Run: headless pygame with SDL's dummy video driver; simulated clock (each Clock.tick advances the game by its frame time, no real sleeping); random seed 0; keys injected as events and as key.get_pressed() state; no mouse input.
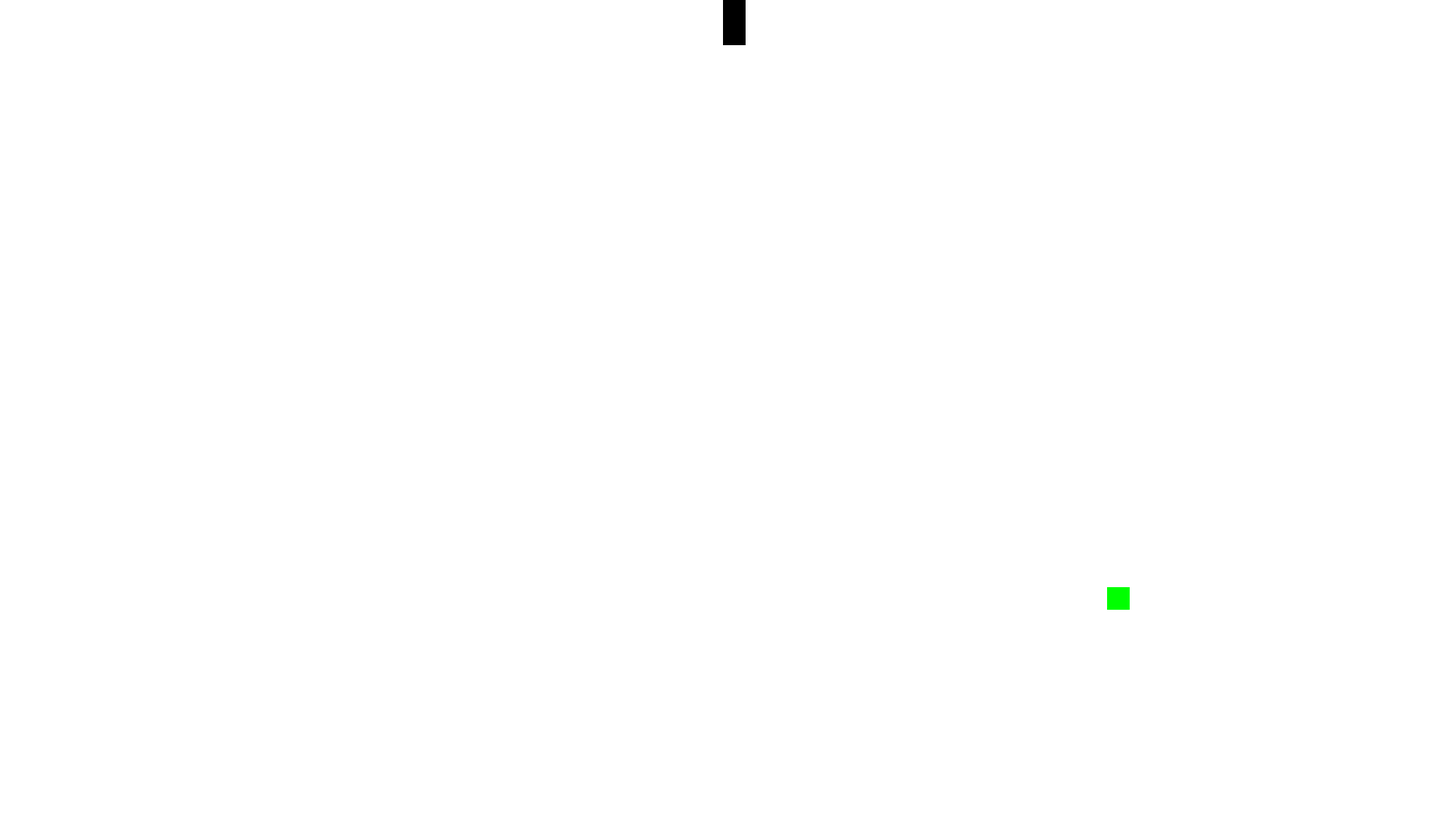
Frame 1 of 1 · flips 1–60 · no input (game ended)

The pygame program that drew these frames:

import pygame
import random

# 初始化 Pygame
pygame.init()

# 定义游戏区域大小和方格大小
SCREEN_WIDTH = 1920
SCREEN_HEIGHT = 1080
GRID_SIZE = 30

# 创建游戏窗口
screen = pygame.display.set_mode((SCREEN_WIDTH, SCREEN_HEIGHT))
pygame.display.set_caption("贪吃蛇")

# 定义颜色
WHITE = (255, 255, 255)
BLACK = (0, 0, 0)
RED = (255, 0, 0)
GREEN = (0, 255, 0)

# 定义蛇的初始位置和长度
snake_head = [SCREEN_WIDTH / 2, SCREEN_HEIGHT / 2]
snake_body = [[snake_head[0], snake_head[1] + i * GRID_SIZE] for i in range(3)]
snake_direction = 'up'

# 定义食物的初始位置
food_position = [random.randint(0, SCREEN_WIDTH / GRID_SIZE - 1) * GRID_SIZE,
                 random.randint(0, SCREEN_HEIGHT / GRID_SIZE - 1) * GRID_SIZE]

# 定义游戏循环标志和帧率
running = True
clock = pygame.time.Clock()
FPS = 10

# 游戏循环
while running:
    # 处理事件
    for event in pygame.event.get():
        if event.type == pygame.QUIT:
            running = False
        elif event.type == pygame.KEYDOWN:
            if event.key == pygame.K_UP and snake_direction != 'down':
                snake_direction = 'up'
            elif event.key == pygame.K_DOWN and snake_direction != 'up':
                snake_direction = 'down'
            elif event.key == pygame.K_LEFT and snake_direction != 'right':
                snake_direction = 'left'
            elif event.key == pygame.K_RIGHT and snake_direction != 'left':
                snake_direction = 'right'

    # 移动蛇头
    if snake_direction == 'up':
        snake_head[1] -= GRID_SIZE
    elif snake_direction == 'down':
        snake_head[1] += GRID_SIZE
    elif snake_direction == 'left':
        snake_head[0] -= GRID_SIZE
    elif snake_direction == 'right':
        snake_head[0] += GRID_SIZE

    # 判断是否吃到食物
    if snake_head == food_position:
        food_position = [random.randint(0, SCREEN_WIDTH / GRID_SIZE - 1) * GRID_SIZE,
                         random.randint(0, SCREEN_HEIGHT / GRID_SIZE - 1) * GRID_SIZE]
    else:
        snake_body.pop()

    # 判断是否撞到墙或自身
    if snake_head[0] < 0 or snake_head[0] >= SCREEN_WIDTH or snake_head[1] < 0 or snake_head[1] >= SCREEN_HEIGHT:
        running = False
    for body_part in snake_body:
        if snake_head == body_part:
            running = False

    # 添加蛇头和食物到身体列表中
    snake_body.insert(0, list(snake_head))

    # 绘制游戏界面
    screen.fill(WHITE)
    pygame.draw.rect(screen, GREEN, [food_position[0], food_position[1], GRID_SIZE, GRID_SIZE])
    for body_part in snake_body:
        pygame.draw.rect(screen, BLACK, [body_part[0], body_part[1], GRID_SIZE, GRID_SIZE])
    pygame.display.update()

    # 控制帧率
    clock.tick(FPS)

# 退出 Pygame
pygame.quit()
